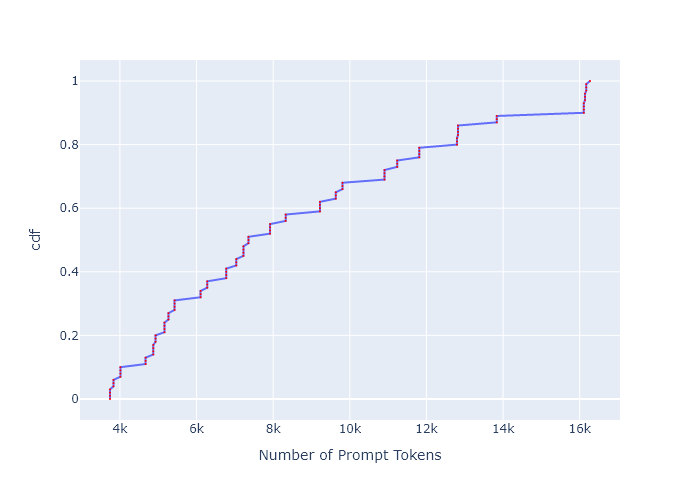

The file beside this chart, header and first rows:
, cdf, Number of Prompt Tokens
0, 0.0, 3741
1, 0.01, 3741
2, 0.02, 3741
3, 0.03, 3741
4, 0.04, 3831
5, 0.05, 3831
6, 0.06, 3831
7, 0.07, 4012
8, 0.08, 4012
9, 0.09, 4012
10, 0.1, 4012
11, 0.11, 4670
12, 0.12, 4670
13, 0.13, 4670
14, 0.14, 4871
15, 0.15, 4871
16, 0.16, 4871
17, 0.17, 4871
18, 0.18, 4930
19, 0.19, 4930
20, 0.2, 4930
21, 0.21, 5162
22, 0.22, 5162
23, 0.23, 5162
24, 0.24, 5162
25, 0.25, 5266
26, 0.26, 5266
27, 0.27, 5266
28, 0.28, 5426
29, 0.29, 5426
30, 0.3, 5426
31, 0.31, 5426
32, 0.32, 6106
33, 0.33, 6106
34, 0.34, 6106
35, 0.35, 6279
36, 0.36, 6279
37, 0.37, 6279
38, 0.38, 6775
39, 0.39, 6775
40, 0.4, 6775
41, 0.41, 6775
42, 0.42, 7037
43, 0.43, 7037
44, 0.44, 7037
45, 0.45, 7223
46, 0.46, 7223
47, 0.47, 7223
48, 0.48, 7223
49, 0.49, 7354
50, 0.5, 7354
51, 0.51, 7354
52, 0.52, 7919
53, 0.53, 7919
54, 0.54, 7919
55, 0.55, 7919
56, 0.56, 8325
57, 0.57, 8325
58, 0.58, 8325
59, 0.59, 9219
... 41 more rows
